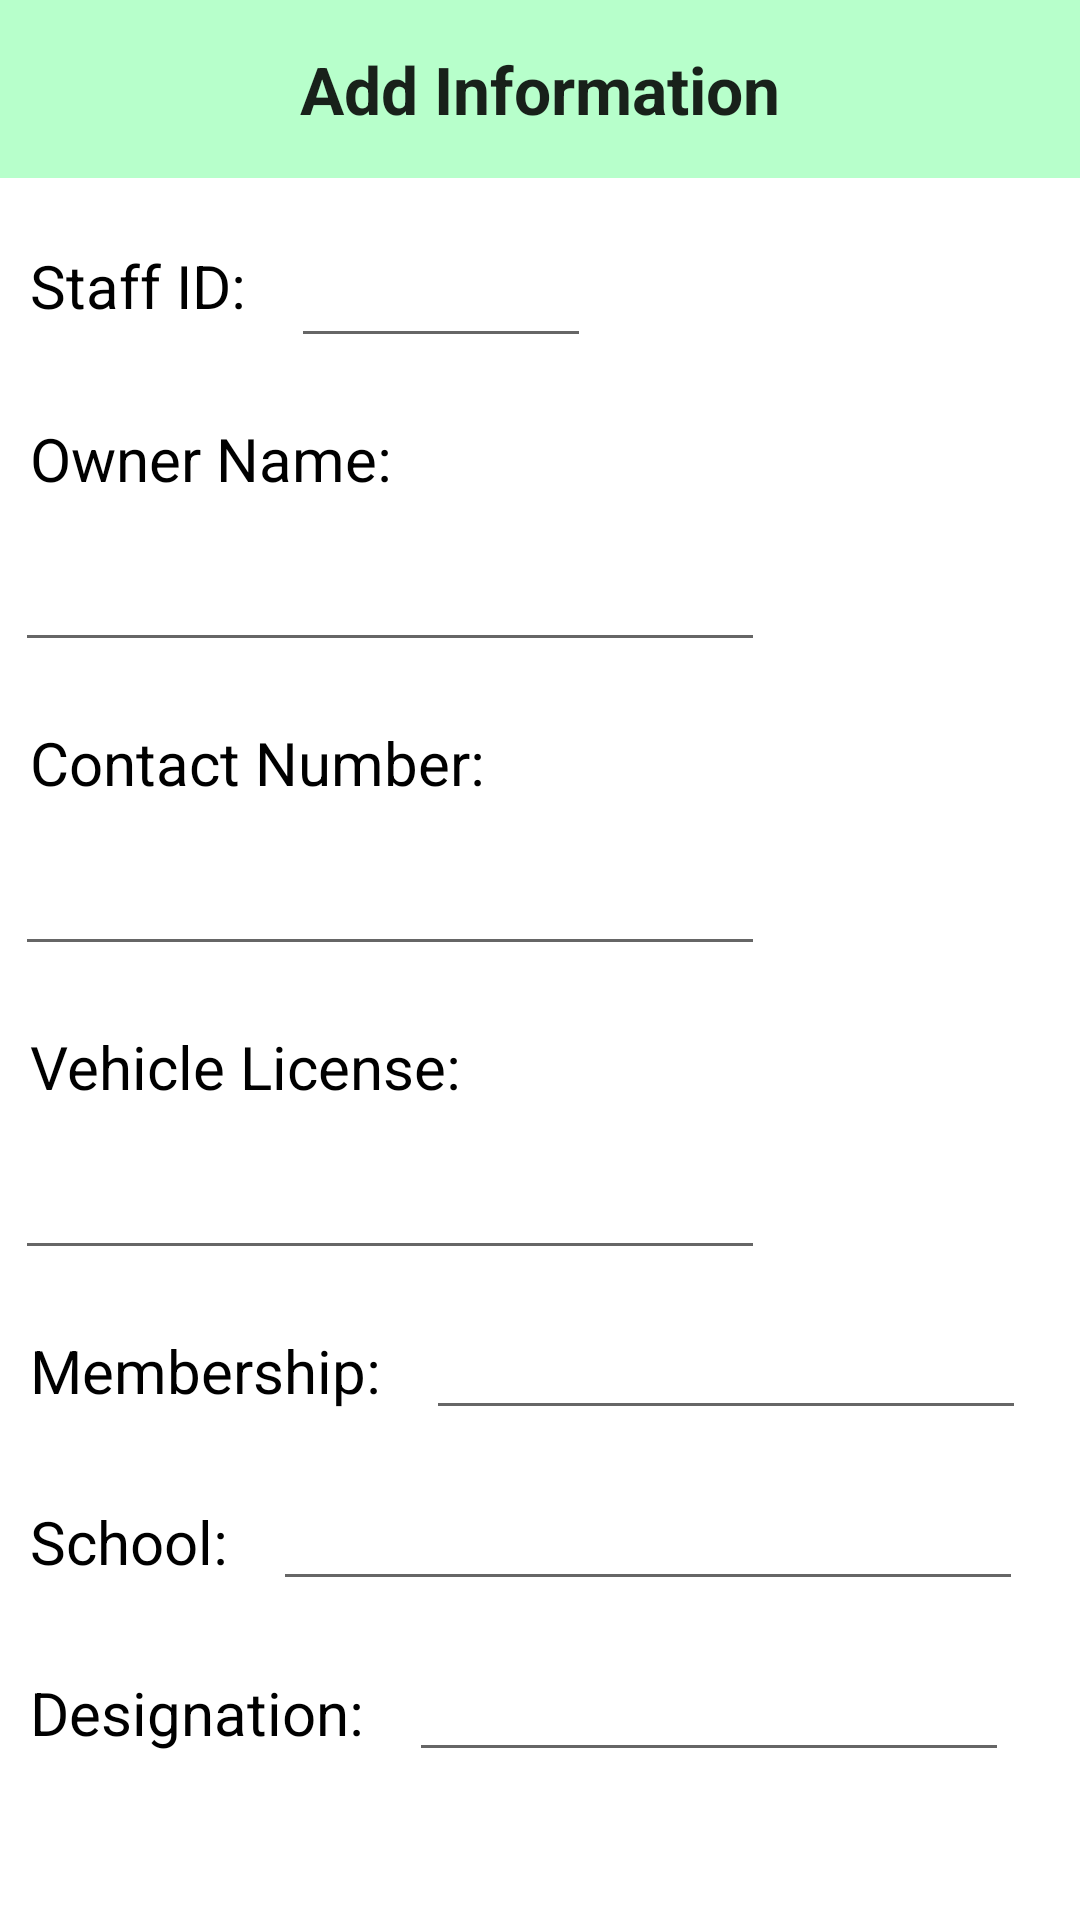

Reconstruct the res/layout file that produces this screen, plus the resources it refers to.
<!-- AndroidManifest.xml: application theme Theme.AVRS -->
<!-- res/layout/activity_add.xml -->
<?xml version="1.0" encoding="utf-8"?>
<LinearLayout xmlns:android="http://schemas.android.com/apk/res/android"
    xmlns:app="http://schemas.android.com/apk/res-auto"
    android:layout_width="match_parent"
    android:layout_height="match_parent"
    android:orientation="vertical"
    >
        <TextView
            android:layout_width="match_parent"
            android:layout_height="wrap_content"
            android:background="@color/faint_green"
            android:gravity="center"
            android:padding="15dp"
            android:text="Add Information"
            android:textAppearance="@style/TextAppearance.AppCompat.Large"
            android:textStyle="bold" />

        <LinearLayout
            android:layout_width="match_parent"
            android:layout_height="wrap_content"
            android:orientation="horizontal">

            <TextView
                android:layout_width="wrap_content"
                android:layout_height="wrap_content"
                android:layout_marginTop="10dp"
                android:padding="10dp"
                android:text="Staff ID:"
                android:textColor="@color/black"
                android:textSize="20dp" />

            <EditText
                android:id="@+id/staff_id"
                android:layout_width="100dp"
                android:layout_height="50dp"
                android:layout_marginLeft="5dp"
                android:layout_marginTop="10dp"
                android:inputType="number"
                android:textColorHighlight="@color/dark_green"
                android:textCursorDrawable="@color/dark_green" />
        </LinearLayout>

        <TextView
            android:layout_width="wrap_content"
            android:layout_height="wrap_content"
            android:layout_marginTop="10dp"
            android:padding="10dp"
            android:text="Owner Name:"
            android:textColor="@color/black"
            android:textSize="20dp" />

        <EditText
            android:id="@+id/name"
            android:layout_width="250dp"
            android:layout_height="wrap_content"
            android:layout_marginLeft="5dp"
            android:layout_marginTop="3dp"
            android:textColorHighlight="@color/dark_green"
            android:textCursorDrawable="@color/dark_green" />

        <TextView
            android:layout_width="wrap_content"
            android:layout_height="wrap_content"
            android:layout_marginTop="10dp"
            android:padding="10dp"
            android:text="Contact Number:"
            android:textColor="@color/black"
            android:textSize="20dp" />

        <EditText
            android:id="@+id/contact"
            android:layout_width="250dp"
            android:layout_height="wrap_content"
            android:layout_marginLeft="5dp"
            android:layout_marginTop="3dp"
            android:inputType="number"
            android:textColorHighlight="@color/dark_green"
            android:textCursorDrawable="@color/dark_green" />

        <TextView
            android:layout_width="wrap_content"
            android:layout_height="wrap_content"
            android:layout_marginTop="10dp"
            android:padding="10dp"
            android:text="Vehicle License:"
            android:textColor="@color/black"
            android:textSize="20dp" />

        <EditText
            android:id="@+id/license"
            android:layout_width="250dp"
            android:layout_height="wrap_content"
            android:layout_marginLeft="5dp"
            android:layout_marginTop="3dp"
            android:textColorHighlight="@color/dark_green"
            android:textColorLink="@color/dark_green"
            android:textAllCaps="true"
            android:inputType="textCapCharacters"
            />
        <LinearLayout
            android:layout_width="match_parent"
            android:layout_height="wrap_content"
            android:orientation="horizontal">

            <TextView
                android:layout_width="wrap_content"
                android:layout_height="wrap_content"
                android:layout_marginTop="10dp"
                android:padding="10dp"
                android:text="Membership:"
                android:textColor="@color/black"
                android:textSize="20dp" />

            <EditText
                android:id="@+id/membership"
                android:layout_width="200dp"
                android:layout_height="wrap_content"
                android:layout_marginLeft="5dp"
                android:layout_marginTop="10dp"
                android:textColorHighlight="@color/faint_green"
                android:textColorLink="@color/dark_green" />
        </LinearLayout>

        <LinearLayout
            android:layout_width="match_parent"
            android:layout_height="wrap_content"
            android:orientation="horizontal">

            <TextView
                android:layout_width="wrap_content"
                android:layout_height="wrap_content"
                android:layout_marginTop="10dp"
                android:padding="10dp"
                android:text="School:"
                android:textColor="@color/black"
                android:textSize="20dp" />

            <EditText
                android:id="@+id/school"
                android:layout_width="250dp"
                android:layout_height="wrap_content"
                android:layout_marginLeft="5dp"
                android:layout_marginTop="10dp"
                android:textColorHighlight="@color/dark_green"
                android:textColorLink="@color/dark_green"
                android:inputType="textCapCharacters"
                />
        </LinearLayout>

        <LinearLayout
            android:layout_width="match_parent"
            android:layout_height="wrap_content"
            android:orientation="horizontal">

            <TextView
                android:layout_width="wrap_content"
                android:layout_height="wrap_content"
                android:layout_marginTop="10dp"
                android:padding="10dp"
                android:text="Designation:"
                android:textColor="@color/black"
                android:textSize="20dp" />

            <EditText
                android:id="@+id/designation"
                android:layout_width="200dp"
                android:layout_height="wrap_content"
                android:layout_marginLeft="5dp"
                android:layout_marginTop="10dp"
                android:layout_marginBottom="30dp"
                android:textColorLink="@color/dark_green" />
        </LinearLayout>

        <LinearLayout
            android:layout_width="match_parent"
            android:layout_height="match_parent"
            android:orientation="horizontal"
            android:layout_marginTop="20dp">

            <Button
                android:id="@+id/add"
                android:layout_width="wrap_content"
                android:layout_height="65dp"
                android:layout_marginRight="5dp"
                android:layout_marginLeft="10dp"
                android:layout_weight="1"
                android:text="add"
                android:textAllCaps="true"
                android:textAppearance="@style/TextAppearance.AppCompat.Large"
                android:textColor="@color/white"
                android:textStyle="bold"/>

            <Button
                android:id="@+id/cancel"
                android:layout_width="wrap_content"
                android:layout_height="65dp"
                android:layout_marginRight="10dp"
                android:layout_weight="1"
                android:padding="10dp"
                android:text="Cancel"
                android:textAppearance="@style/TextAppearance.AppCompat.Large"
                android:textColor="@color/white"
                app:backgroundTint="@color/peach" />
        </LinearLayout>
    </LinearLayout>
<!-- resources referenced by this layout -->
<resources>
  <color name="black">#FF000000</color>
  <color name="dark_green">#3EA35B</color>
  <color name="faint_green">#B7FFCB</color>
  <color name="peach">#F06C6C</color>
  <color name="white">#FFFFFFFF</color>
  <style name="Theme.AVRS" parent="Theme.MaterialComponents.DayNight.NoActionBar">
          
          <item name="colorPrimary">@color/dark_green</item>
          <item name="colorPrimaryVariant">@color/faint_green</item>
          <item name="colorOnPrimary">@color/black</item>
          
          <item name="colorSecondary">@color/dark_green</item>
          <item name="colorSecondaryVariant">@color/bright_green</item>
          <item name="colorOnSecondary">@color/white</item>
          
          <item name="android:statusBarColor" tools:targetApi="l">?attr/colorPrimaryVariant</item>
  
          
      </style>
  <color name="bright_green">#8BF0A8</color>
</resources>
